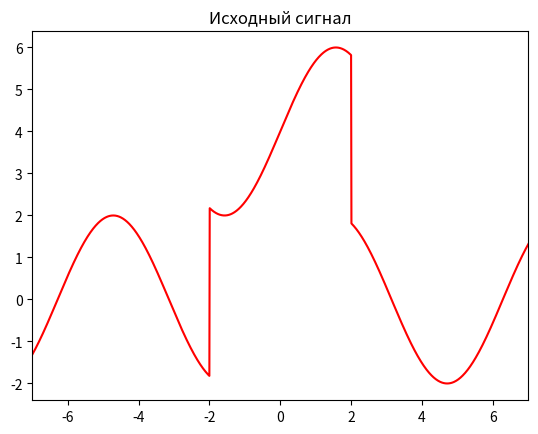
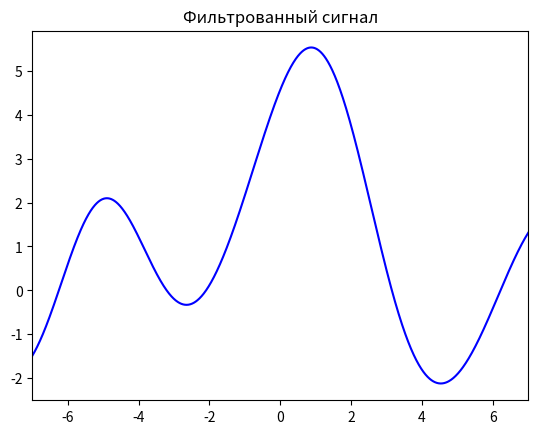
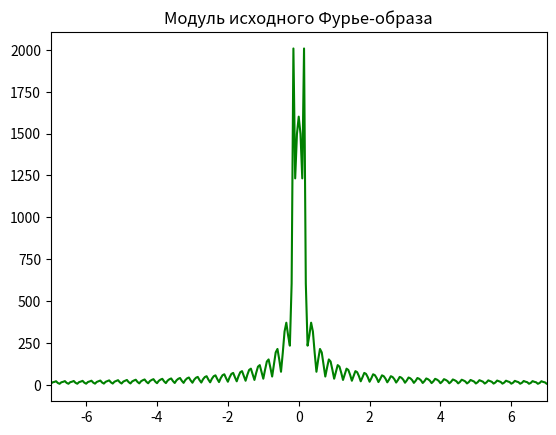
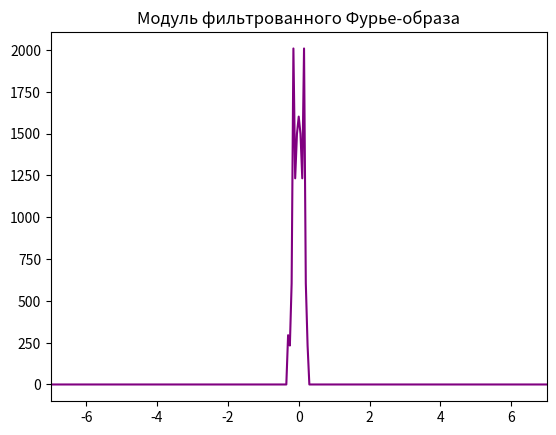

Write Python code to recreate these figures, in order.
import numpy as np
import matplotlib.pyplot as plt

# параметры
a = 4
t1 = -2
t2 = 2
T = 20
dt = 0.01
b = 0
c = 2
d = 1
nu0 = 0.5
# массив времени
t = np.arange(-T/2, T/2, dt)
g = np.zeros_like(t)
g[(t >= t1) & (t <= t2)] = a

# зашумленный сигнал
u = g + b * (np.random.rand(len(t)) - 0.5) + c * np.sin(d * t)



# Прямое преобразование Фурье
U = np.fft.fftshift(np.fft.fft(u))
V = 1 / dt
dv = 1 / T
v = np.arange(-V/2, V/2, dv)

# Фильтрация Фурье-образа сигнала
low_cutoff = 0.3
high_cutoff = 50
low_index = round((low_cutoff + V/2) / dv)
high_index = round((high_cutoff + V/2) / dv)
U_filtered = U.copy()
U_filtered[low_index:high_index] = 0
U_filtered[-high_index:-low_index] = 0

# Обратное преобразование Фурье
u_filtered = np.fft.ifft(np.fft.ifftshift(U_filtered))


plt.plot(t, u, color='red')
plt.title('Исходный сигнал')
plt.xlim([-7, 7])
plt.show()

plt.figure()
plt.plot(t, u_filtered, 'blue')
plt.title('Фильтрованный сигнал')
plt.xlim([-7, 7])
plt.show()

plt.figure()
plt.plot(v, np.abs(U), color='green')
plt.title('Модуль исходного Фурье-образа')
plt.xlim([-7, 7])
plt.show()

plt.figure()
plt.plot(v, np.abs(U_filtered), color='purple')
plt.title('Модуль фильтрованного Фурье-образа')
plt.xlim([-7, 7])
plt.show()
